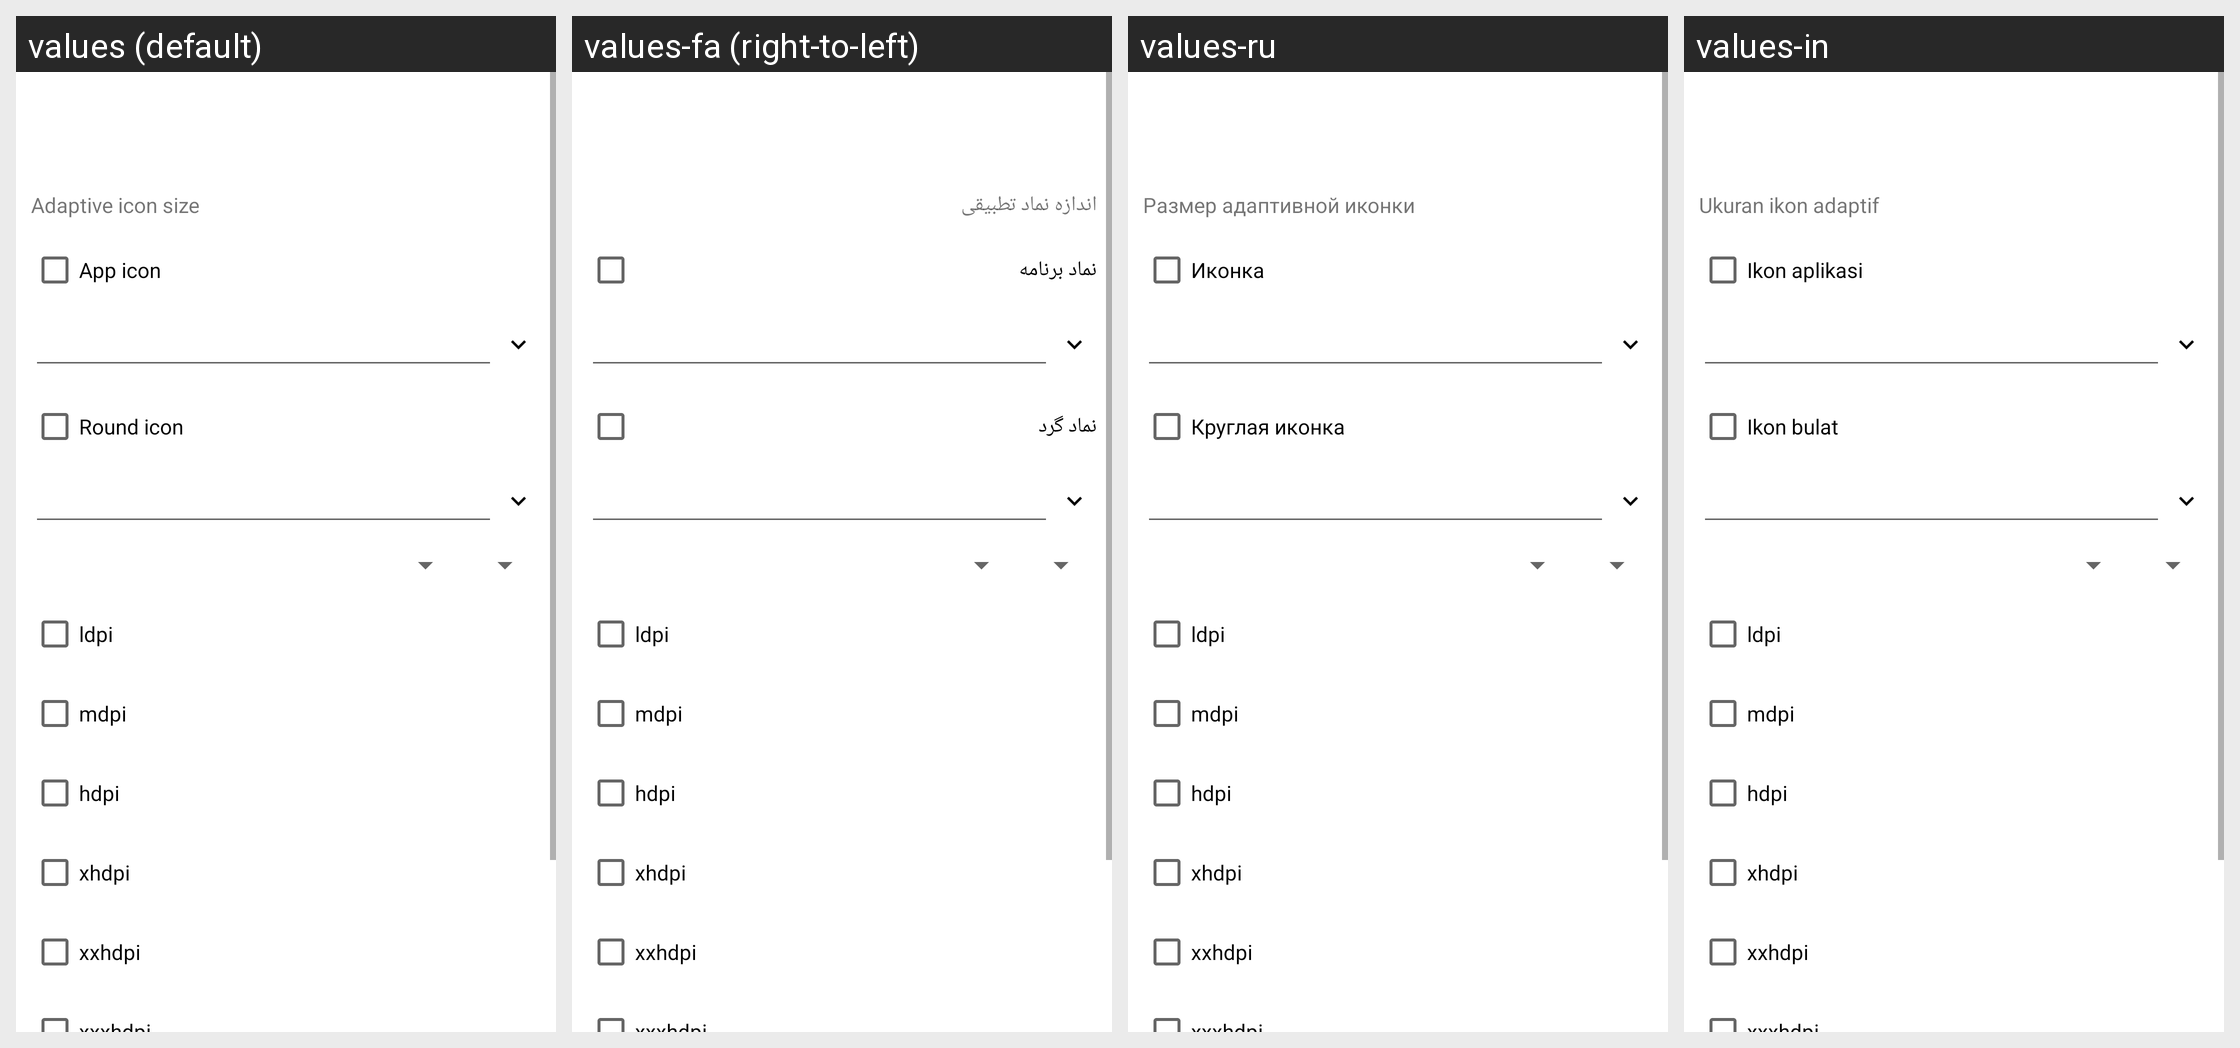

Locale-by-locale string values for the Android screen shown in this grid:
Android screen res/layout/create_icon.xml rendered under 4 locales, left to right: values (default), values-fa (right-to-left), values-ru, values-in. Device: Nexus 5 (rendered at 1080×1920; each locale shown at half size, 540×960, under a caption strip naming it); theme Theme.MaterialComponents.DayNight.NoActionBar.
Other locales in the repository, not shown: values-ar, values-bg, values-cs, values-de, values-el, values-es, values-fr, values-he, values-hu, values-it, values-iw, values-ja, values-ko, values-lt, values-my, values-pl, values-pt, values-ro, values-sq, values-tr, values-uk, values-uz, values-vi, values-zh.
Strings drawn on this screen, with the default value and each locale's value (text and hints the layout hard-codes, and strings that could not be matched under every locale, appear in the picture but are not listed):

aicon_size
  values: Adaptive icon size
  values-fa: اندازه نماد تطبیقی
  values-ru: Размер адаптивной иконки
  values-in: Ukuran ikon adaptif

mapp_icon
  values: App icon
  values-fa: نماد برنامه
  values-ru: Иконка
  values-in: Ikon aplikasi

mapp_round_icon
  values: Round icon
  values-fa: نماد گرد
  values-ru: Круглая иконка
  values-in: Ikon bulat
